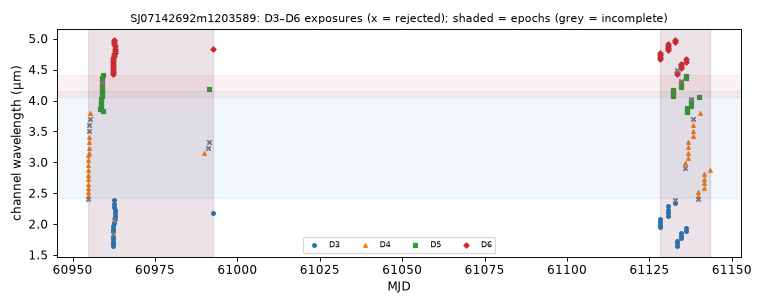

The file beside this chart, header and first rows:
mjd, det, wl_um, bw_um, collection, status, n_core_good, snr
60955, 4, 2.407, 0.04214, spherex_dr1, too few good pixels, 0, nan
60955, 4, 2.451, 0.06447, spherex_dr1, ok, 8, 250
60955, 4, 2.514, 0.07285, spherex_dr1, ok, 8, 292.8
60955, 4, 2.583, 0.07534, spherex_dr1, ok, 7, 314.1
60955, 4, 2.653, 0.07719, spherex_dr1, ok, 8, 338.8
60955, 4, 2.724, 0.0763, spherex_dr1, ok, 9, 323.3
60955, 4, 2.798, 0.07988, spherex_dr1, ok, 7, 349.3
60955, 4, 2.875, 0.08392, spherex_dr1, ok, 6, 337.3
60955, 4, 2.953, 0.08675, spherex_dr1, ok, 8, 312.9
60955, 4, 3.035, 0.09014, spherex_dr1, ok, 8, 315
60955, 4, 3.118, 0.09144, spherex_dr1, ok, 7, 339.9
60955, 4, 3.15, 0.09184, spherex_dr1, ok, 7, 357.1
60955, 4, 3.231, 0.09345, spherex_dr1, ok, 7, 397
60955, 4, 3.323, 0.09489, spherex_dr1, ok, 8, 425.4
60955, 4, 3.411, 0.101, spherex_dr1, ok, 7, 462.8
60955, 4, 3.504, 0.09907, spherex_dr1, ok, 5, 332.4
60955, 4, 3.597, 0.1036, spherex_dr1, ok, 3, 275.7
60955, 4, 3.695, 0.1002, spherex_dr1, ok, 2, 299.7
60955, 4, 3.797, 0.09803, spherex_dr1, ok, 7, 544.3
60958, 5, 3.86, 0.03563, spherex_dr1, ok, 7, 346.1
60958, 5, 3.894, 0.03566, spherex_dr1, ok, 8, 331.8
60959, 5, 3.927, 0.03613, spherex_dr1, ok, 7, 351.2
60959, 5, 3.962, 0.03671, spherex_dr1, ok, 6, 343.1
60959, 5, 3.996, 0.03658, spherex_dr1, ok, 6, 364.9
60959, 5, 4.031, 0.03657, spherex_dr1, ok, 6, 356.4
60959, 5, 4.15, 0.03695, spherex_dr1, ok, 7, 372.4
60959, 5, 4.186, 0.03667, spherex_dr1, ok, 7, 353.8
60959, 5, 4.222, 0.03643, spherex_dr1, ok, 8, 340
60959, 5, 4.258, 0.03714, spherex_dr1, ok, 6, 267.4
60959, 5, 4.295, 0.0377, spherex_dr1, ok, 4, 357.2
60959, 5, 4.331, 0.03718, spherex_dr1, ok, 8, 359
60959, 5, 4.369, 0.03777, spherex_dr1, ok, 7, 390.6
60959, 5, 4.066, 0.03696, spherex_dr1, ok, 7, 348.4
60959, 5, 4.102, 0.03691, spherex_dr1, ok, 8, 340.2
60959, 5, 4.137, 0.03668, spherex_dr1, ok, 7, 360.1
60959, 5, 4.405, 0.03763, spherex_dr1, ok, 7, 402.8
60959, 5, 3.827, 0.03487, spherex_dr1, ok, 6, 333.5
60962, 3, 1.679, 0.04028, spherex_dr1, ok, 7, 61.81
60962, 6, 4.458, 0.03524, spherex_dr1, ok, 6, 366.3
60962, 3, 1.718, 0.04116, spherex_dr1, ok, 7, 44.02
60962, 6, 4.49, 0.0352, spherex_dr1, ok, 7, 350.1
60962, 3, 1.757, 0.04303, spherex_dr1, ok, 7, 74.95
60962, 6, 4.523, 0.03674, spherex_dr1, ok, 7, 381.7
60962, 3, 1.798, 0.04405, spherex_dr1, ok, 7, 89.66
60962, 6, 4.555, 0.03548, spherex_dr1, ok, 7, 352.4
60962, 3, 1.84, 0.04549, spherex_dr1, ok, 2, 23.06
60962, 6, 4.588, 0.03647, spherex_dr1, ok, 7, 347.6
60962, 3, 1.883, 0.04639, spherex_dr1, ok, 7, 106.2
60962, 6, 4.622, 0.03592, spherex_dr1, ok, 7, 364.3
60962, 3, 1.641, 0.03903, spherex_dr1, ok, 6, 54.74
60962, 6, 4.426, 0.03432, spherex_dr1, ok, 7, 353.8
60962, 3, 1.927, 0.04778, spherex_dr1, ok, 7, 123.1
60962, 6, 4.656, 0.03641, spherex_dr1, ok, 7, 362.4
60962, 3, 1.972, 0.04795, spherex_dr1, ok, 6, 128.8
60962, 6, 4.69, 0.03625, spherex_dr1, ok, 7, 361.8
60962, 6, 4.724, 0.03769, spherex_dr1, ok, 7, 383.1
60962, 3, 2.017, 0.04956, spherex_dr1, ok, 8, 138.3
60962, 6, 4.758, 0.0354, spherex_dr1, ok, 7, 357.9
60962, 3, 2.064, 0.05193, spherex_dr1, ok, 3, 128.1
60962, 3, 2.28, 0.056, spherex_dr1, ok, 7, 223.7
... 92 more rows
